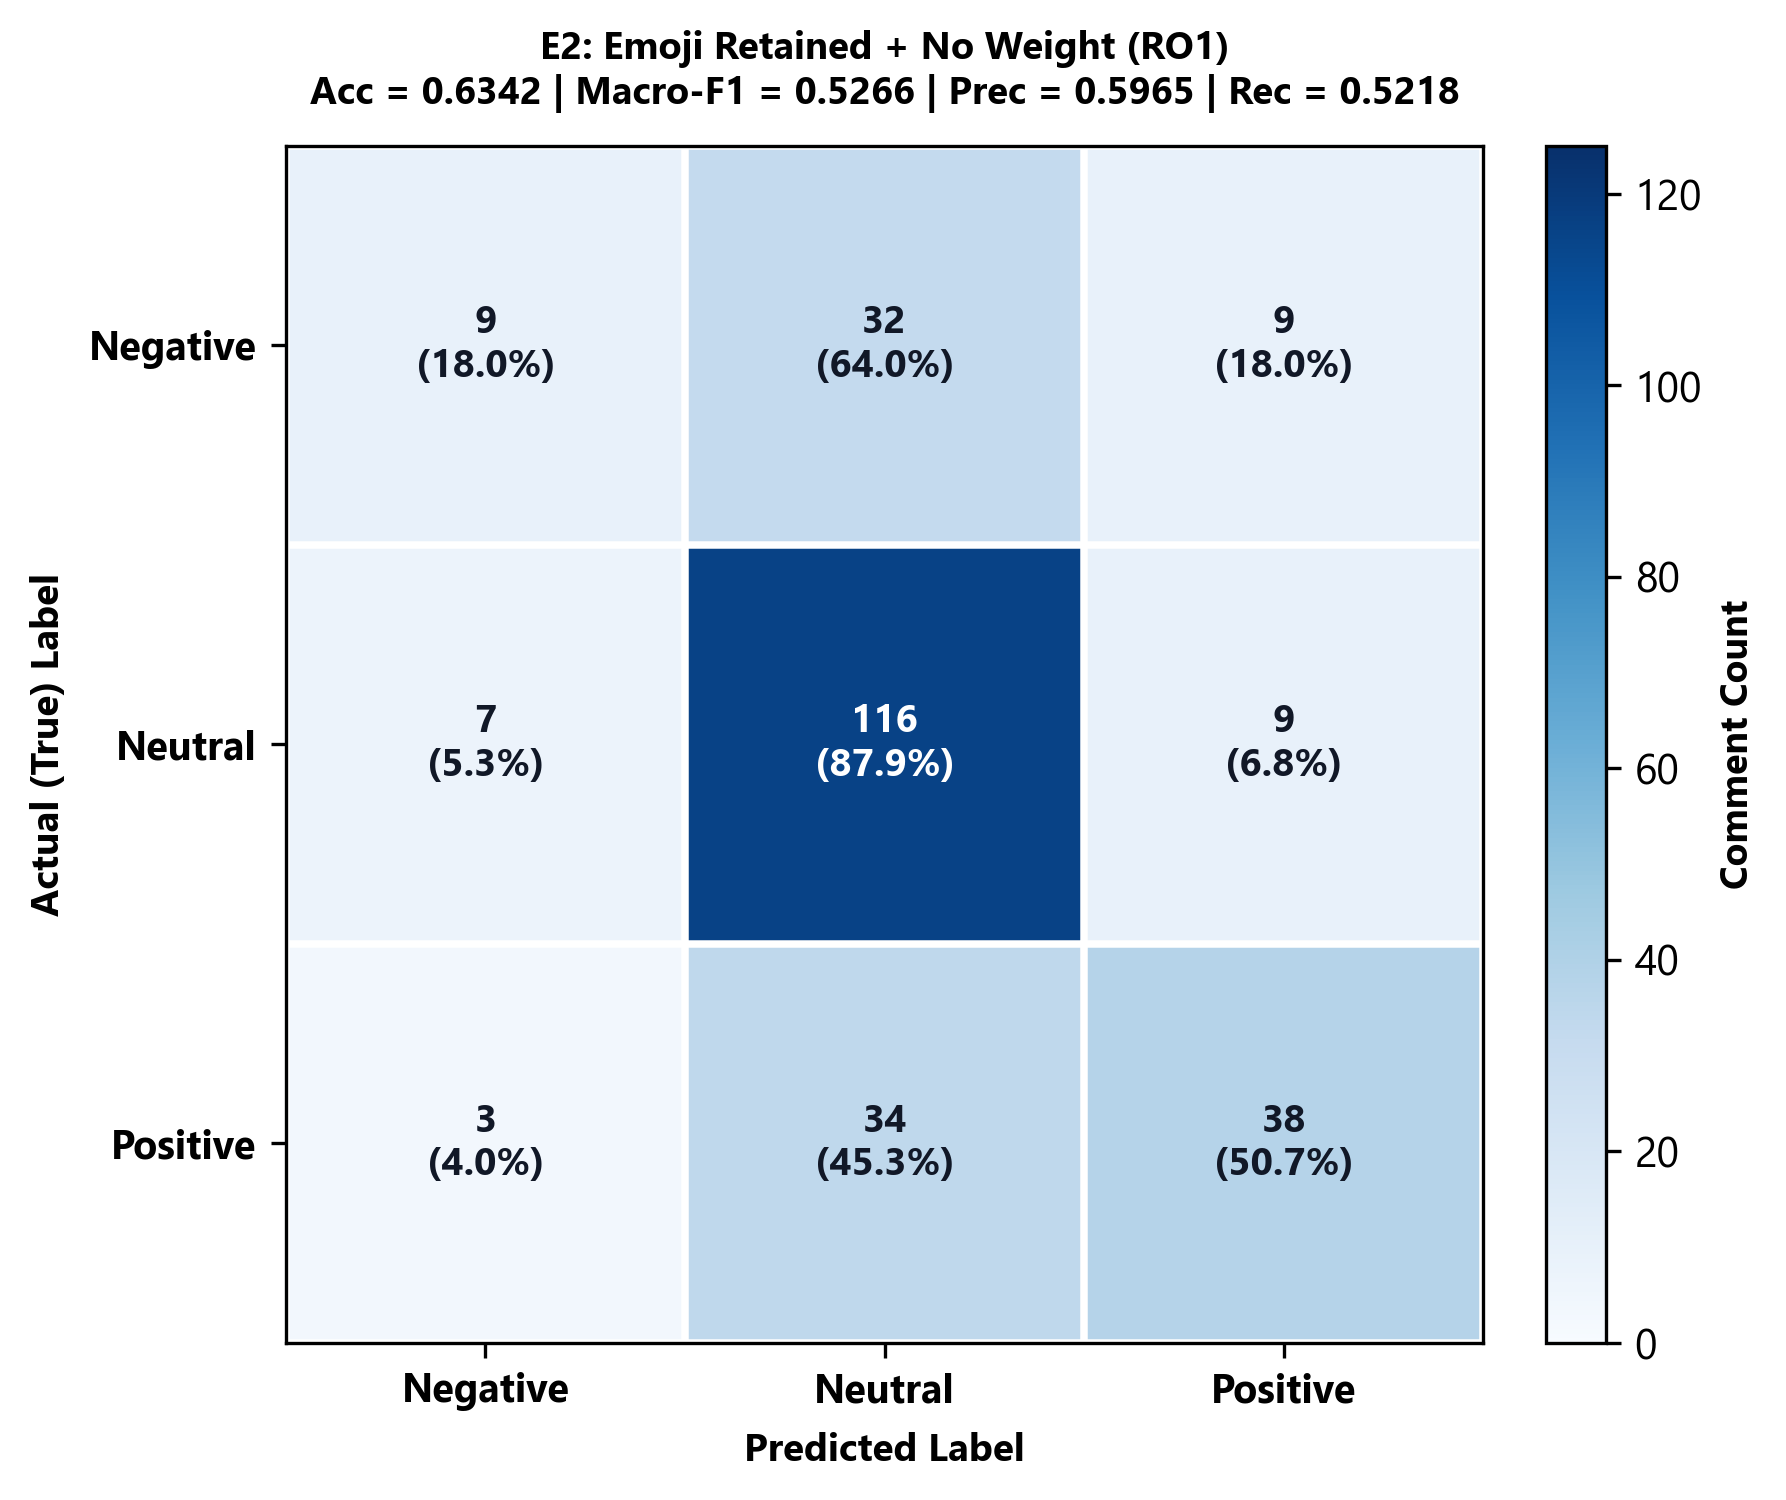

The file beside this chart, header and first rows:
, Negative, Neutral, Positive
Negative, 9, 32, 9
Neutral, 7, 116, 9
Positive, 3, 34, 38
